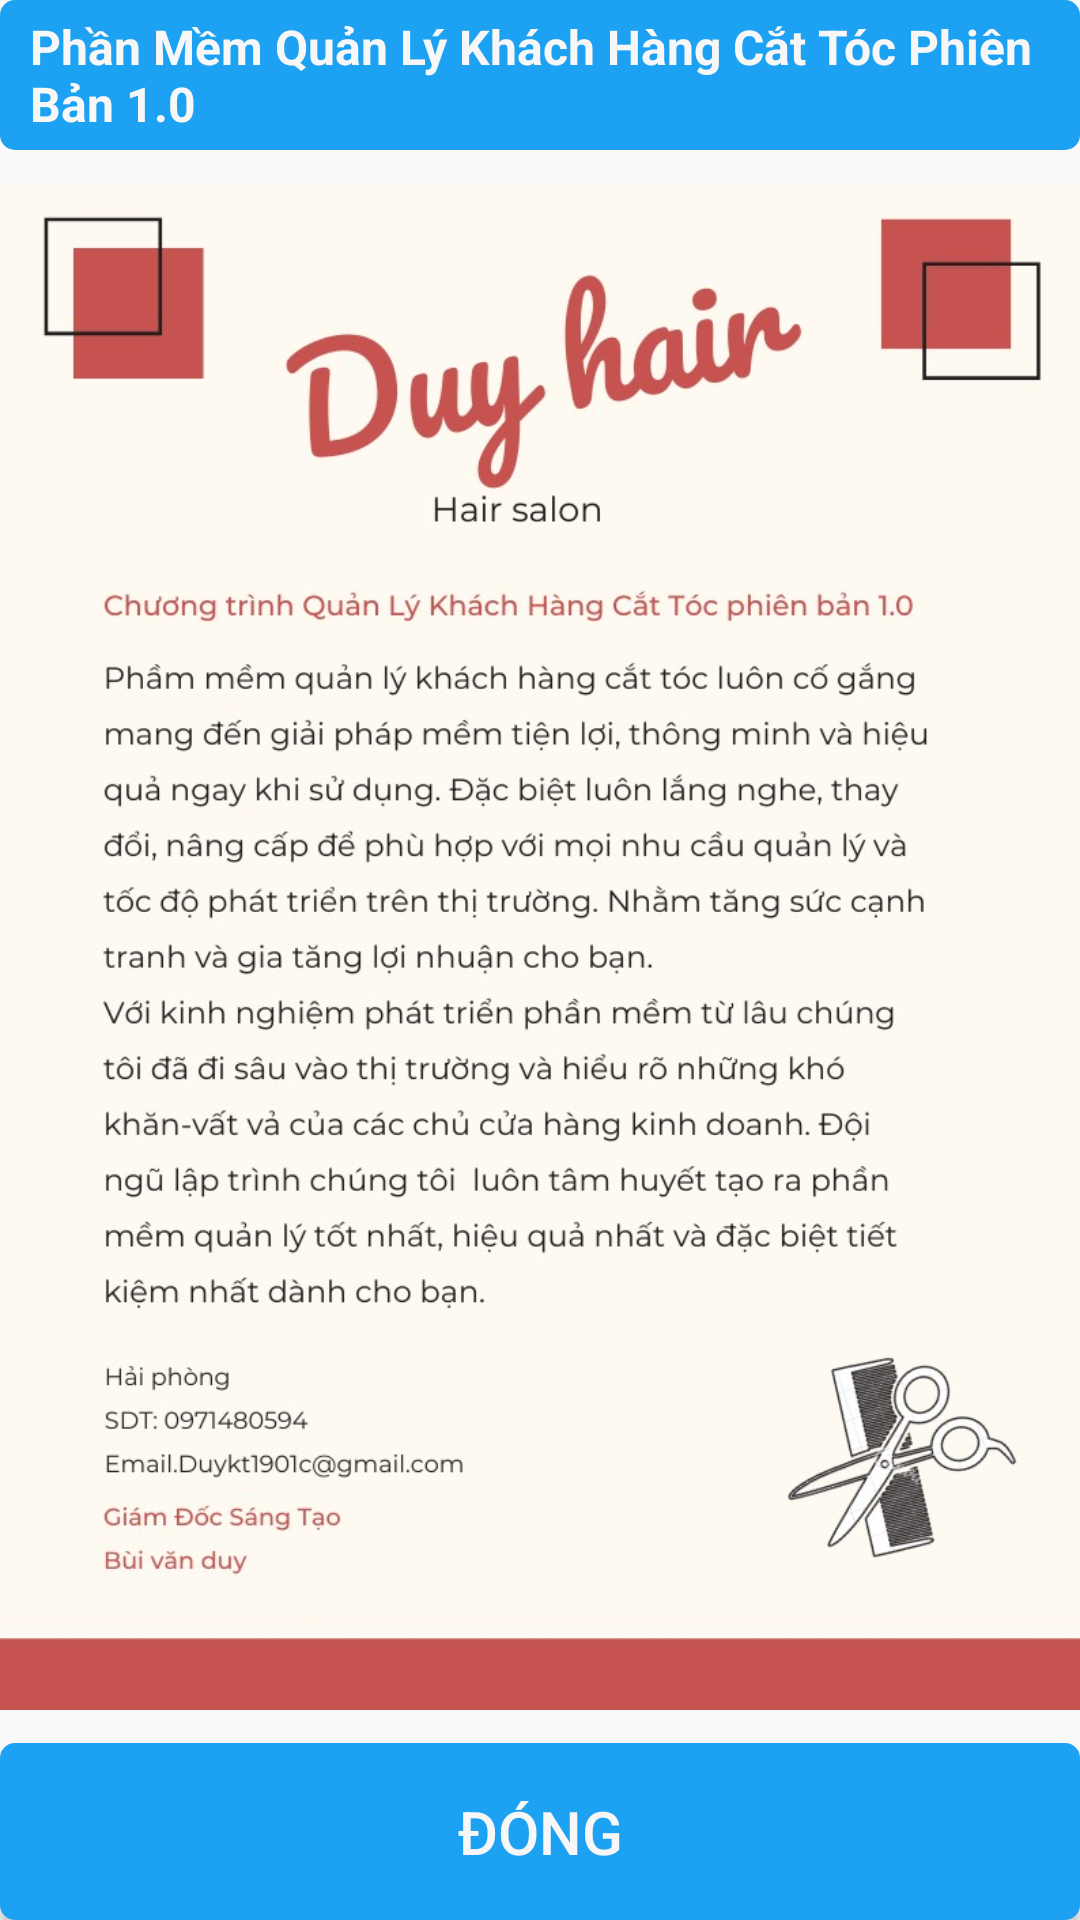

Write the Android layout XML for this screen, with the resource values it uses.
<!-- AndroidManifest.xml: application theme AppTheme -->
<!-- res/layout/activity_gioi_thieu.xml -->
<?xml version="1.0" encoding="utf-8"?>

<LinearLayout xmlns:android="http://schemas.android.com/apk/res/android"
    xmlns:app="http://schemas.android.com/apk/res-auto"
    xmlns:tools="http://schemas.android.com/tools"
    android:layout_width="match_parent"
    android:layout_height="match_parent"
    android:orientation="vertical"
    tools:context=".screen.GioiThieu">
    <TextView
        android:layout_width="match_parent"
        android:layout_height="50dp"

        android:text="Phần Mềm Quản Lý Khách Hàng Cắt Tóc Phiên Bản 1.0"
        android:gravity="center_vertical"
        android:textSize="16sp"
        android:textColor="@color/colorItemClick"
        android:background="@drawable/shape_bg_bovien_color_xanh"
        android:textStyle="bold"
        android:paddingLeft="10dp"
        />

        <ImageView
            android:src="@drawable/ic_cattoc_logo"
            android:layout_width="match_parent"
            android:layout_height="0dp"
            android:layout_weight="9"/>
        <Button
            android:id="@+id/btn_donggioithieu"
            android:background="@drawable/shape_bg_bovien_color_xanh"
            android:textColor="@color/colorItemClick"
            android:text="Đóng"
            android:textSize="20dp"
            android:layout_width="match_parent"
            android:layout_height="0dp"
            android:layout_weight="1"/>
    </LinearLayout>
<!-- resources referenced by this layout -->
<resources>
  <color name="colorItemClick">#f7f7f7</color>
  <!-- drawable ic_cattoc_logo: jpg bitmap (drawable, 149514 bytes) -->
  <!-- drawable shape_bg_bovien_color_xanh (drawable) -->
  <?xml version="1.0" encoding="utf-8"?>
  <selector xmlns:android="http://schemas.android.com/apk/res/android">
      <item android:state_pressed="true">
          <shape android:shape="rectangle">
              <solid android:color="@color/colorButtonGreen" />
              <corners android:radius="5dp" />
              <stroke android:width="1dp" android:color="@color/colorButtonGreen" />
          </shape>
      </item>
      <item>
          <shape android:shape="rectangle">
              <solid android:color="@color/colorButtonGreen" />
              <corners android:radius="5dp" />
          </shape>
      </item>
  </selector>
  <style name="AppTheme" parent="Theme.AppCompat.Light.DarkActionBar">
          
          <item name="colorPrimary">@color/colorPrimary</item>
          <item name="colorPrimaryDark">@color/colorPrimaryDark</item>
          <item name="colorAccent">@color/colorAccent</item>
  
      </style>
  <color name="colorButtonGreen">#1DA1F2</color>
  <color name="colorPrimary">#008577</color>
  <color name="colorPrimaryDark">#00574B</color>
  <color name="colorAccent">#D81B60</color>
</resources>
